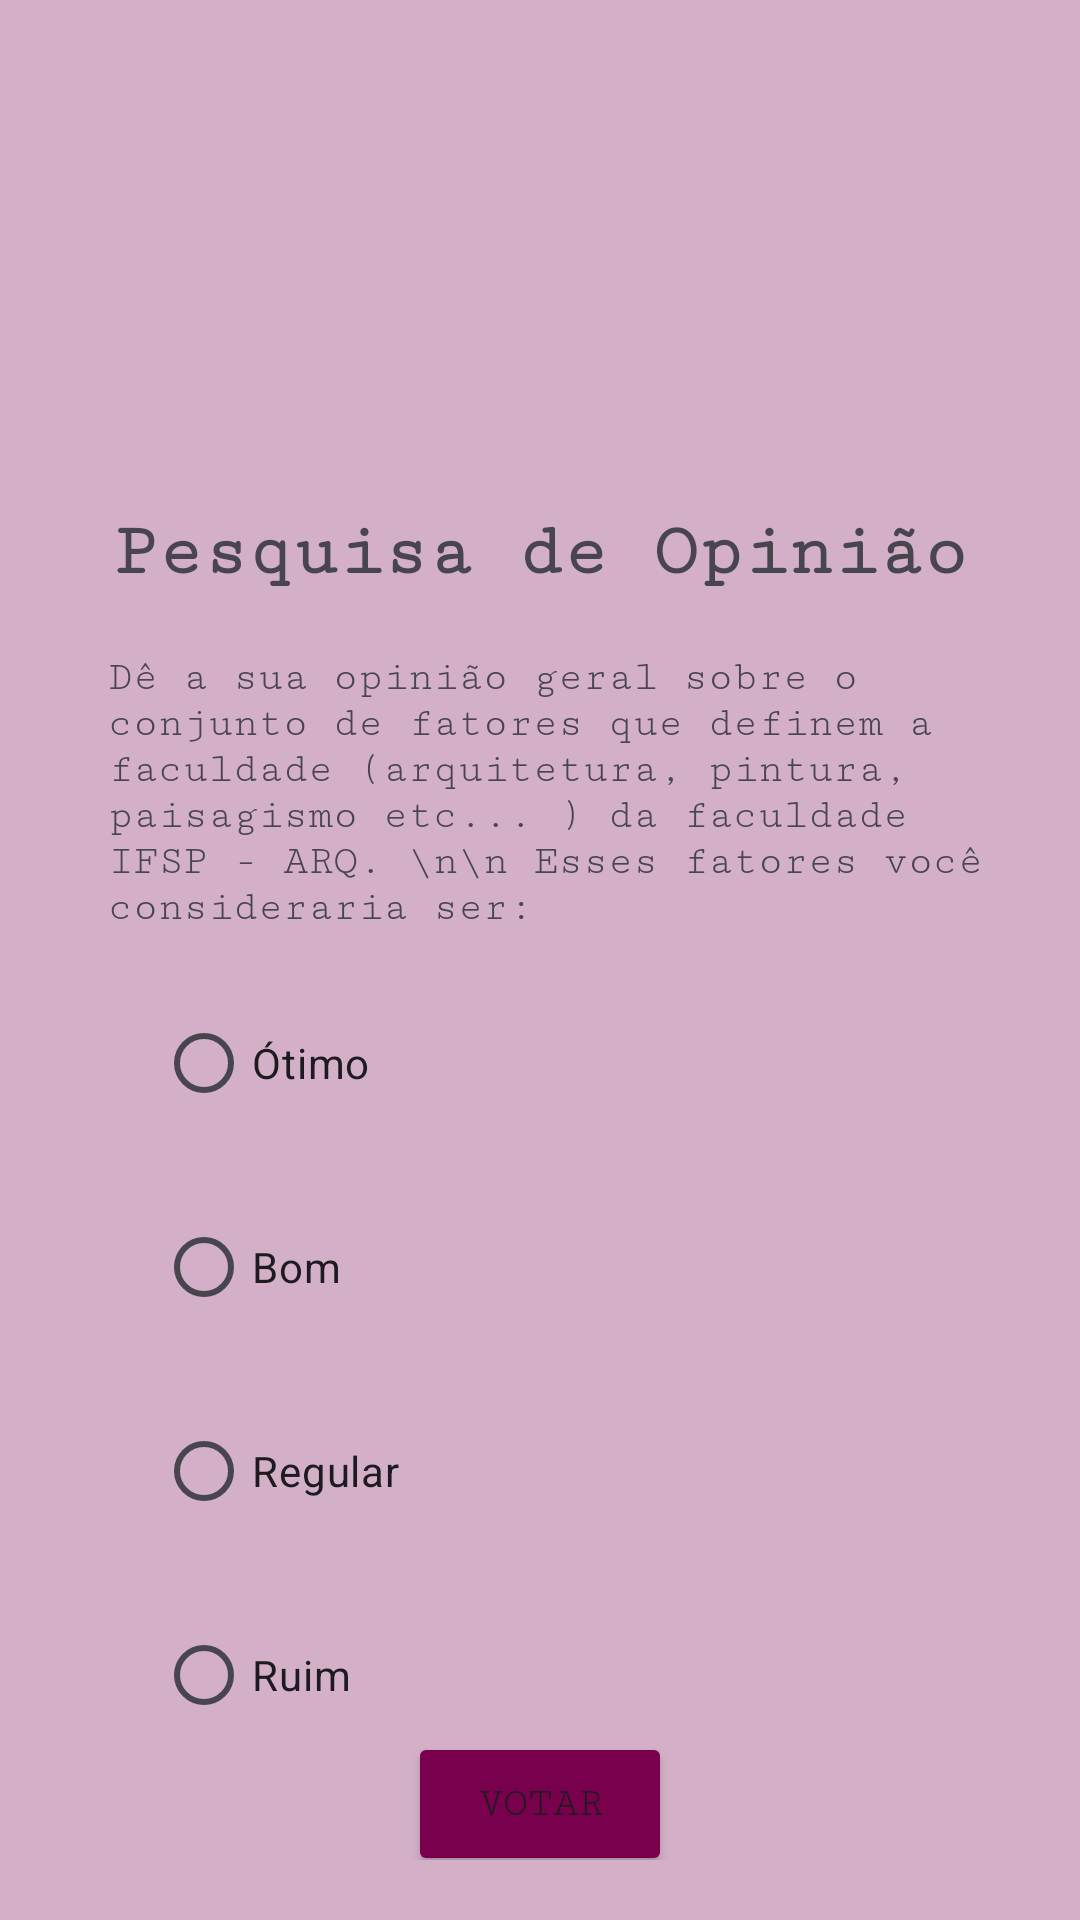

Reconstruct the res/layout file that produces this screen, plus the resources it refers to.
<!-- AndroidManifest.xml: application theme Theme.PesquisaDeOpinião -->
<!-- res/layout/activity_pesquisa.xml -->
<?xml version="1.0" encoding="utf-8"?>
<androidx.constraintlayout.widget.ConstraintLayout xmlns:android="http://schemas.android.com/apk/res/android"
    xmlns:app="http://schemas.android.com/apk/res-auto"
    xmlns:tools="http://schemas.android.com/tools"
    android:layout_width="match_parent"
    android:layout_height="match_parent"
    android:layout_margin="20dp"
    android:background="#7CA5668F"
    android:layout_gravity="center"
    android:padding="20dp">


    <TextView
        android:id="@+id/pesquisa"
        android:layout_width="wrap_content"
        android:layout_height="wrap_content"
        android:fontFamily="serif-monospace"
        android:text="Pesquisa de Opinião"
        android:textSize="25dp"
        android:textStyle="bold"
        app:layout_constraintEnd_toEndOf="parent"
        app:layout_constraintStart_toStartOf="parent"
        app:layout_constraintTop_toTopOf="@+id/guideline2" />

    <androidx.constraintlayout.widget.Guideline
        android:id="@+id/guideline2"
        android:layout_width="wrap_content"
        android:layout_height="wrap_content"
        android:orientation="horizontal"
        app:layout_constraintGuide_begin="150dp" />

    <androidx.constraintlayout.widget.Guideline
        android:id="@+id/guideline3"
        android:layout_width="wrap_content"
        android:layout_height="wrap_content"
        android:orientation="vertical"
        app:layout_constraintGuide_begin="12dp" />

    <TextView
        android:layout_marginTop="20dp"
        android:id="@+id/texto_pesquisa"
        android:layout_width="wrap_content"
        android:layout_height="wrap_content"
        android:layout_marginStart="4dp"
        android:fontFamily="serif-monospace"
        android:text="Dê a sua opinião geral sobre o conjunto de fatores que definem a faculdade (arquitetura, pintura, paisagismo etc... ) da faculdade IFSP - ARQ. \n\n Esses fatores você consideraria ser:"
        app:layout_constraintStart_toStartOf="@+id/guideline3"
        app:layout_constraintTop_toBottomOf="@+id/pesquisa" />

    <RadioGroup
        android:id="@+id/radioGroup"
        android:layout_width="wrap_content"
        android:layout_height="wrap_content"
        android:orientation="vertical"
        app:layout_constraintStart_toStartOf="@+id/guideline3"
        app:layout_constraintTop_toBottomOf="@+id/texto_pesquisa"
        android:layout_marginLeft="20dp"
        android:layout_marginTop="20dp">

        <RadioButton
            android:id="@+id/radio_otimo"
            android:layout_width="wrap_content"
            android:layout_height="wrap_content"
            android:text="Ótimo" />

        <RadioButton
            android:id="@+id/radio_bom"
            android:layout_width="wrap_content"
            android:layout_height="wrap_content"
            android:layout_marginTop="20dp"
            android:text="Bom" />


        <RadioButton
            android:id="@+id/radio_regular"
            android:layout_width="wrap_content"
            android:layout_height="wrap_content"
            android:layout_marginTop="20dp"
            android:text="Regular" />


        <RadioButton
            android:id="@+id/radio_ruim"
            android:layout_width="wrap_content"
            android:layout_height="wrap_content"
            android:layout_marginTop="20dp"
            android:text="Ruim" />

    </RadioGroup>

    <Button
        android:id="@+id/voto"
        android:layout_width="wrap_content"
        android:layout_height="wrap_content"
        android:fontFamily="serif-monospace"
        android:text="Votar"
        android:backgroundTint="#78004c"
        app:layout_constraintBottom_toBottomOf="parent"
        app:layout_constraintEnd_toEndOf="parent"
        app:layout_constraintStart_toStartOf="parent"
        app:layout_constraintTop_toBottomOf="@+id/radioGroup" />

</androidx.constraintlayout.widget.ConstraintLayout>
<!-- resources referenced by this layout -->
<resources>
  <style name="Theme.PesquisaDeOpinião" parent="Base.Theme.PesquisaDeOpinião" />
  <style name="Base.Theme.PesquisaDeOpinião" parent="Theme.Material3.DayNight.NoActionBar">
          
          
      </style>
</resources>
